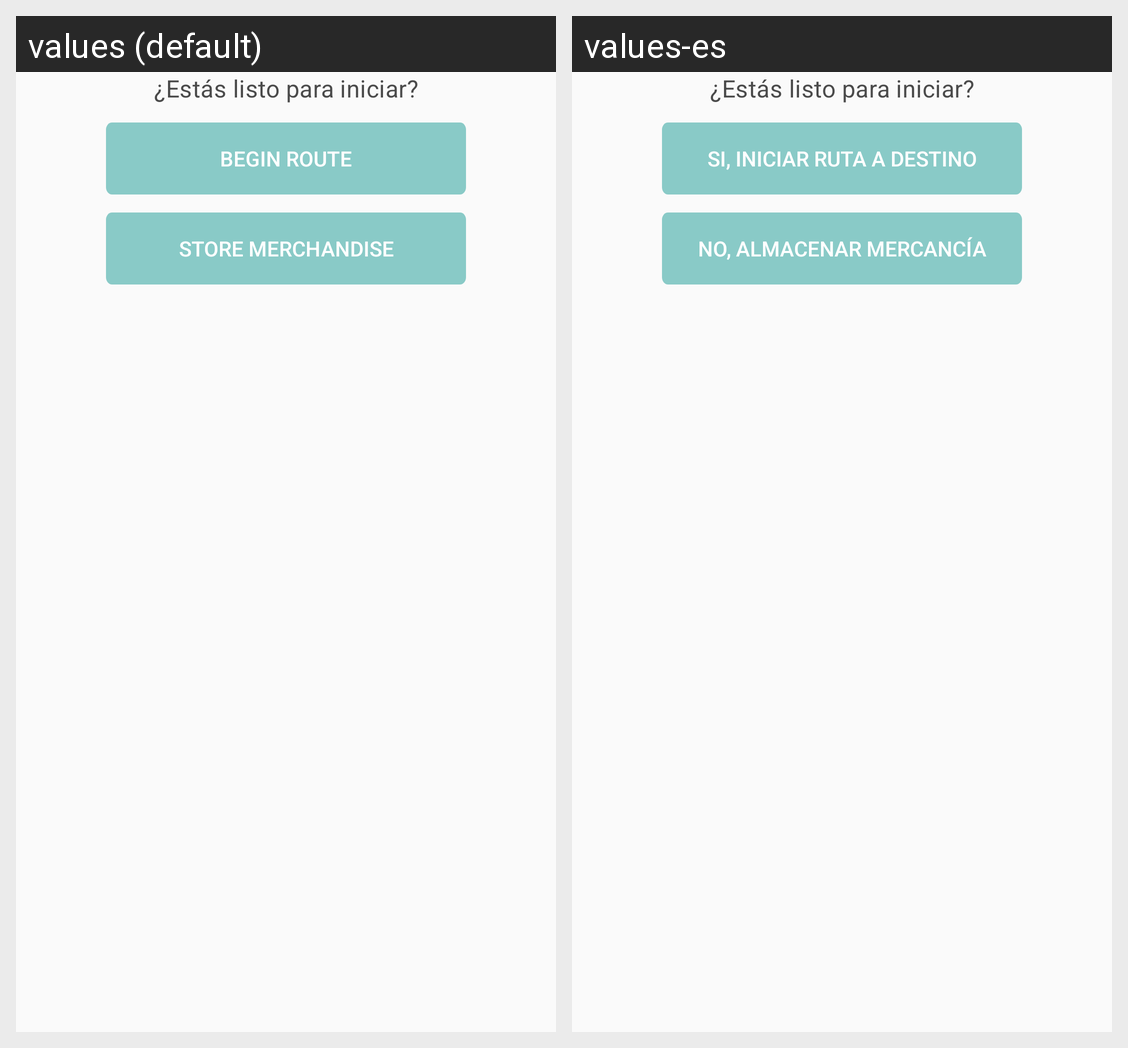

Here is an Android app screen in its default locale and in the app's own translations. Write out the translated-string differences for the strings that appear on this screen.
Android screen res/layout/confirm_route_or_store_alert_fragment.xml rendered under 2 locales, left to right: values (default), values-es. Device: Nexus 5 (rendered at 1080×1920; each locale shown at half size, 540×960, under a caption strip naming it); theme AppTheme.
Strings drawn on this screen, with the default value and each locale's value (text and hints the layout hard-codes, and strings that could not be matched under every locale, appear in the picture but are not listed):

begin_route
  values: Begin Route
  values-es: SI, INICIAR RUTA A DESTINO

store_merchandise
  values: Store Merchandise
  values-es: NO, ALMACENAR MERCANCÍA
